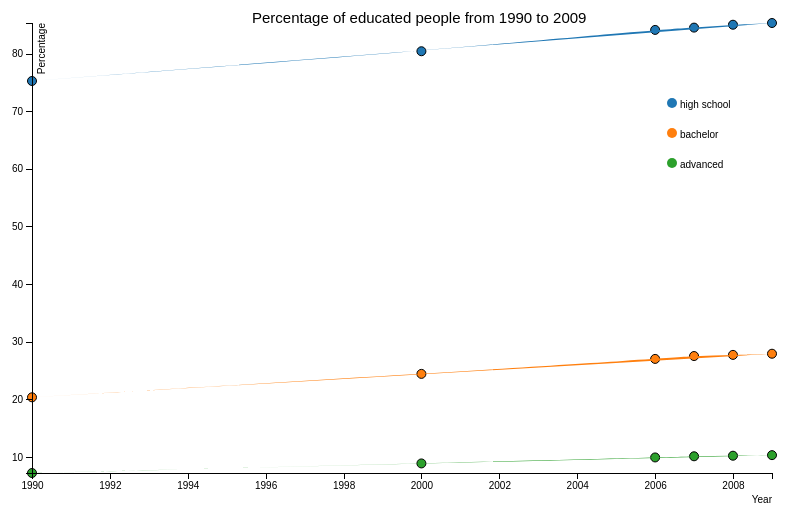
D3 v4 page, settled after 360 driven frames (6 s of simulated time); the page loaded 1 data file(s).


// ── scatterplot-multi-series.js
var margin = {top: 20, right: 20, bottom: 30, left: 40},
    width = 800 - margin.left - margin.right,
    height = 500 - margin.top - margin.bottom;
    
var xScale = d3.scaleTime().range([0, width]);
var zScale = d3.scaleOrdinal(d3.schemeCategory10);
var yScale = d3.scaleLinear().range([height, 0]);

var parseTime = d3.timeParse("%Y");

var line = d3.line()
            .curve(d3.curveBasis)
            .x(function(d) { return xScale(d.x); })
            .y(function(d) { return yScale(d.y); });

var svg = d3.select("body").append("svg")
    .attr("width", width + margin.left + margin.right)
    .attr("height", height + margin.top + margin.bottom)
    .append("g")
    .attr("transform", "translate(" + margin.left + "," + margin.top + ")");

d3.csv("scatterplot-multi-series.csv", function(error, data) {
    if (error) throw error;  // Compute the series names ("y1", "y2", etc.) from the loaded CSV.
    var seriesNames = d3.keys(data[0])
        .filter(function(d) { return d !== "x"; })
        .sort();  // Map the data to an array of arrays of {x, y} tuples.
    var series = seriesNames.map(function(series) {
        return data.map(function(d) {
            return {x: +parseTime(d.x), y: +d[series]};
        });
    });
    
    xScale.domain(d3.extent(data, function(d) { return parseTime(d.x); }));
    yScale.domain([
        d3.min(series, function(c) { return d3.min(c, function(d) { return d.y; }); }),
        d3.max(series, function(c) { return d3.max(c, function(d) { return d.y; }); })]);

    // Add the points!
    var group = svg.selectAll(".series")
       .data(series)
       .enter()
       .append("g")
       .attr("class", "series")
       .style("fill", function(d, i) { return zScale(i); });
       
       
    group.selectAll(".point")
       .data(function(d) { return d; })
       .enter()
       .append("circle")
       .attr("class", "point")
       .attr("r", 4.5)
       .attr("cx", function(d) { return xScale(d.x); })
       .attr("cy", function(d) { return yScale(d.y); });
       
    group.append("path")
      .attr("class", "line")
      .attr("d", function(d) { return line(d); });
      
    var xAxis = d3.axisBottom(xScale).tickFormat(function(d){return d3.timeFormat("%Y")(new Date(d)); });
    var yAxis = d3.axisLeft(yScale);
    
    svg.append("g")
       .attr("class", "axis")
       .attr("transform", "translate(0, " + height + ")")
       .call(xAxis)
       .append("text")
       .attr("y", 20)
       .attr("x", width)
       .attr("dy", "1em")
       .style("text-anchor", "end")
       .attr("fill", "#000")
       .text("Year");
       
    svg.append("g")
        .attr("class", "axis")
        .call(yAxis)
        .append("text")
        .attr("transform", "rotate(-90)")
        .attr("y", 6)
        .attr("dy", ".71em")
        .style("text-anchor", "end")
        .attr("fill", "#000")
        .text("Percentage");
        
    var legend = svg.append('g')
        .attr('class', 'legend')
        .attr('x', width / 2)
        .attr('y', 0)
        .attr('height', 60)
        .attr('width', 200);
        
    var legendEnter = legend.selectAll('.legend-series')
                            .data(series)
                            .enter().append('g')
                            .attr('class', 'legend-series')
                            .attr('transform', function (d, i) {
                                var xSpace =  width - 5 * margin.right;
                                var ySpace = 80 + 30 * i;
                                return "translate(" + xSpace + ", " + ySpace + ")";
                                
                            });
    legendEnter.append('circle')
        .attr('r', 5)
        .style('fill', function(d, i) {
            return zScale(i);
        });

    legendEnter.append('text')
          .attr('text-anchor', 'start')
          .attr('class','nv-legend-text')
          .attr('dy', '.5em')
          .attr('dx', '8')
          .text(function(d, i) {
              if (i == 0){
                  return "high school";
              } else if (i == 1){
                  return "bachelor";
              } else {
                  return "advanced";
              }
          });
          
    
});

svg.append("text")
    .attr("text-anchor", "center")
    .attr("class", "title")
    .attr("dx", width / 2 - 150)
    .attr("font-size", "15px")
    .text("Percentage of educated people from 1990 to 2009");


// var legend = svg.selectAll(".legend")
//                 .data(zScale.domain())
//                 .enter().append("g")
//                 .attr("class", "legend")
//                 .attr("transform", function(d, i) { return "translate(0," + i * 20 + ")"; });

// legend.append("rect")
//       .attr("x", width - 18)
//       .attr("width", 18)
//       .attr("height", 18)
//       .style("fill", zScale);

// legend.append("text")
//       .attr("x", width - 24)
//       .attr("y", 9)
//       .attr("dy", ".35em")
//       .style("text-anchor", "end")
//       .text(function(d) { return d; });


 


### data: scatterplot-multi-series.csv
x, y1, y2, y3
1990, 75.24, 20.34, 7.2
2000, 80.4, 24.4, 8.86
2006, 84.1, 27, 9.9
2007, 84.5, 27.5, 10.1
2008, 85, 27.7, 10.2
2009, 85.3, 27.9, 10.3